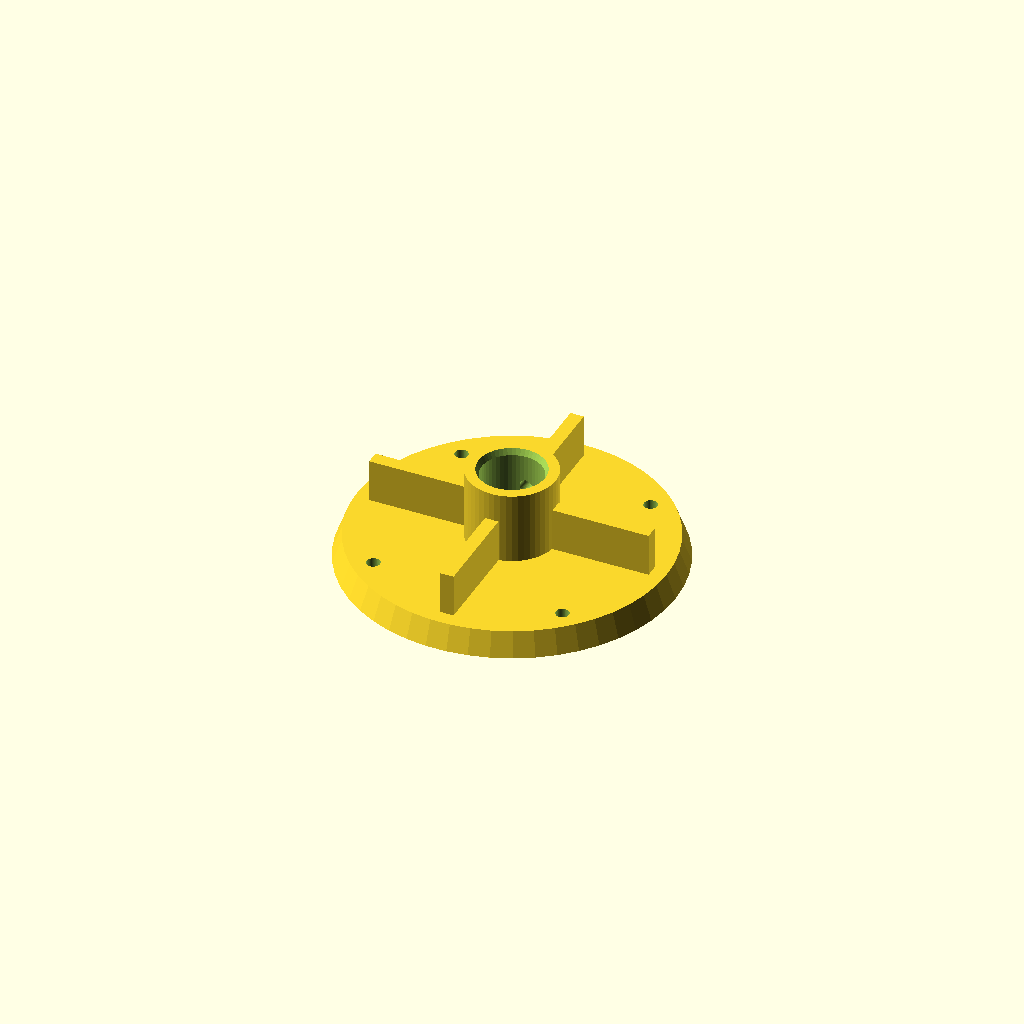
Cell 1 — every parameter at its default value.
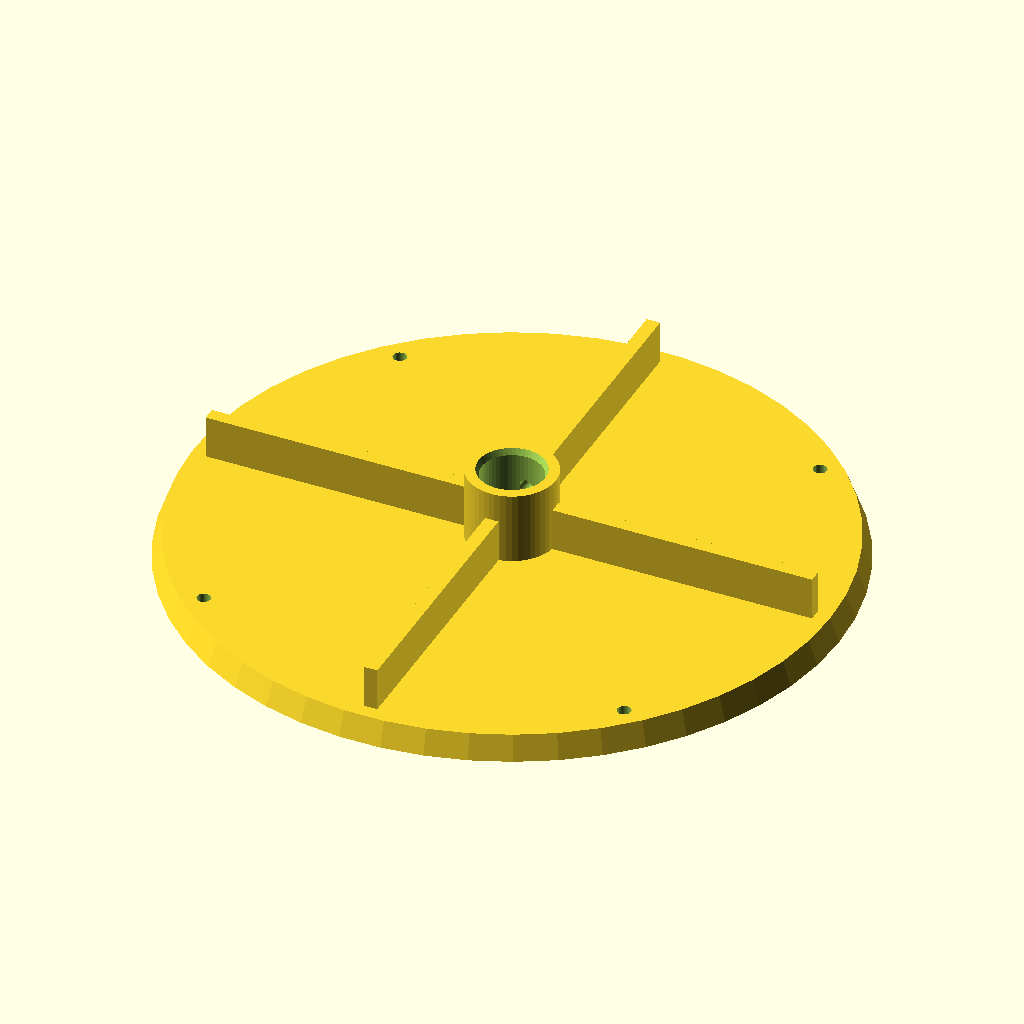
Cell 2: base_dia = 220 (everything else at default).
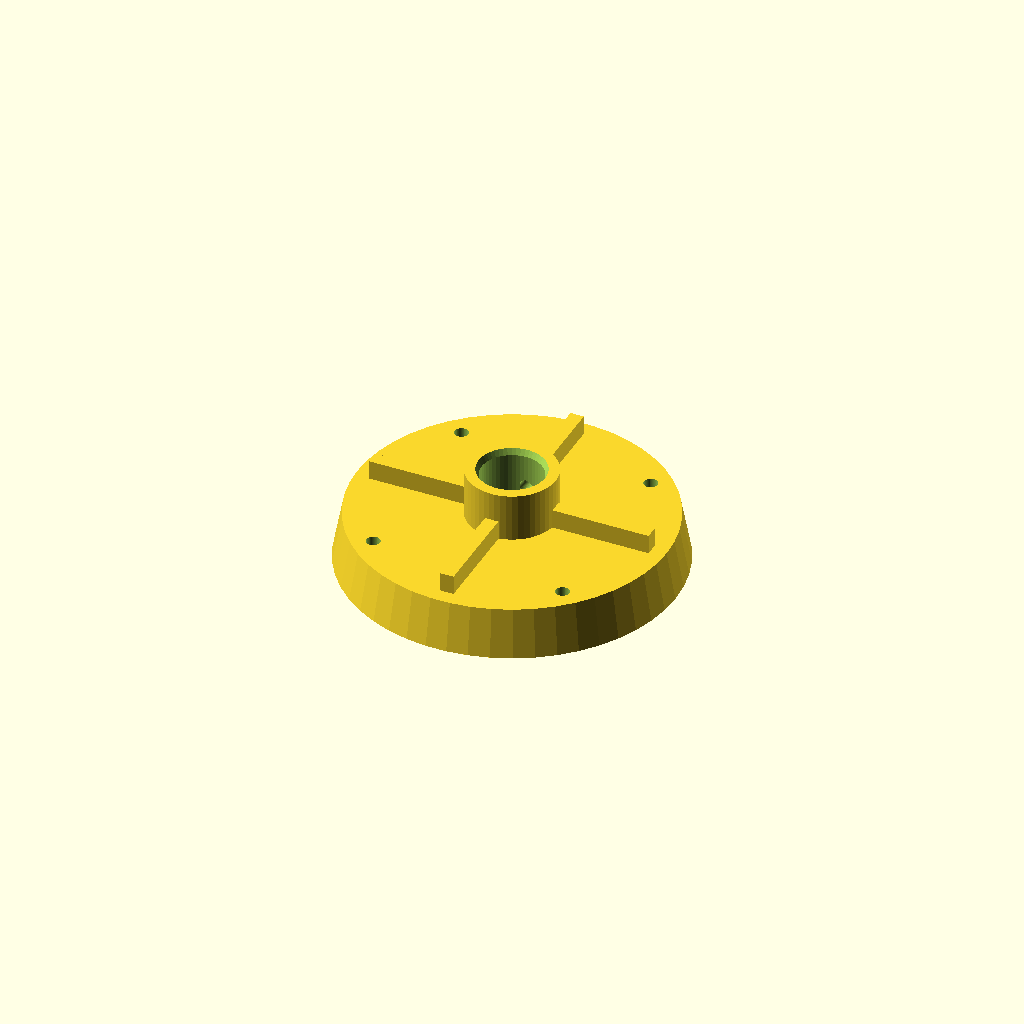
Cell 3: base_th = 16 (everything else at default).
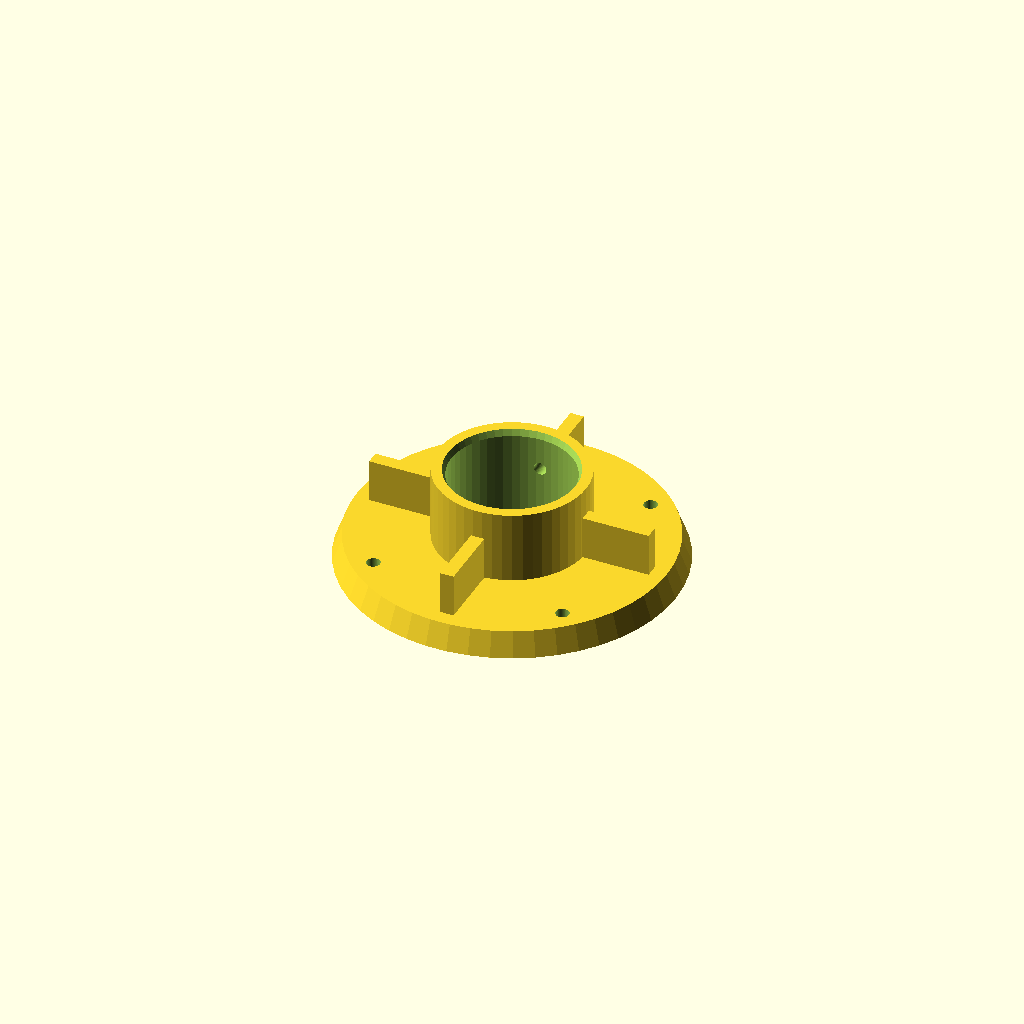
Cell 4: socket_inner_d = 40.8 (everything else at default).
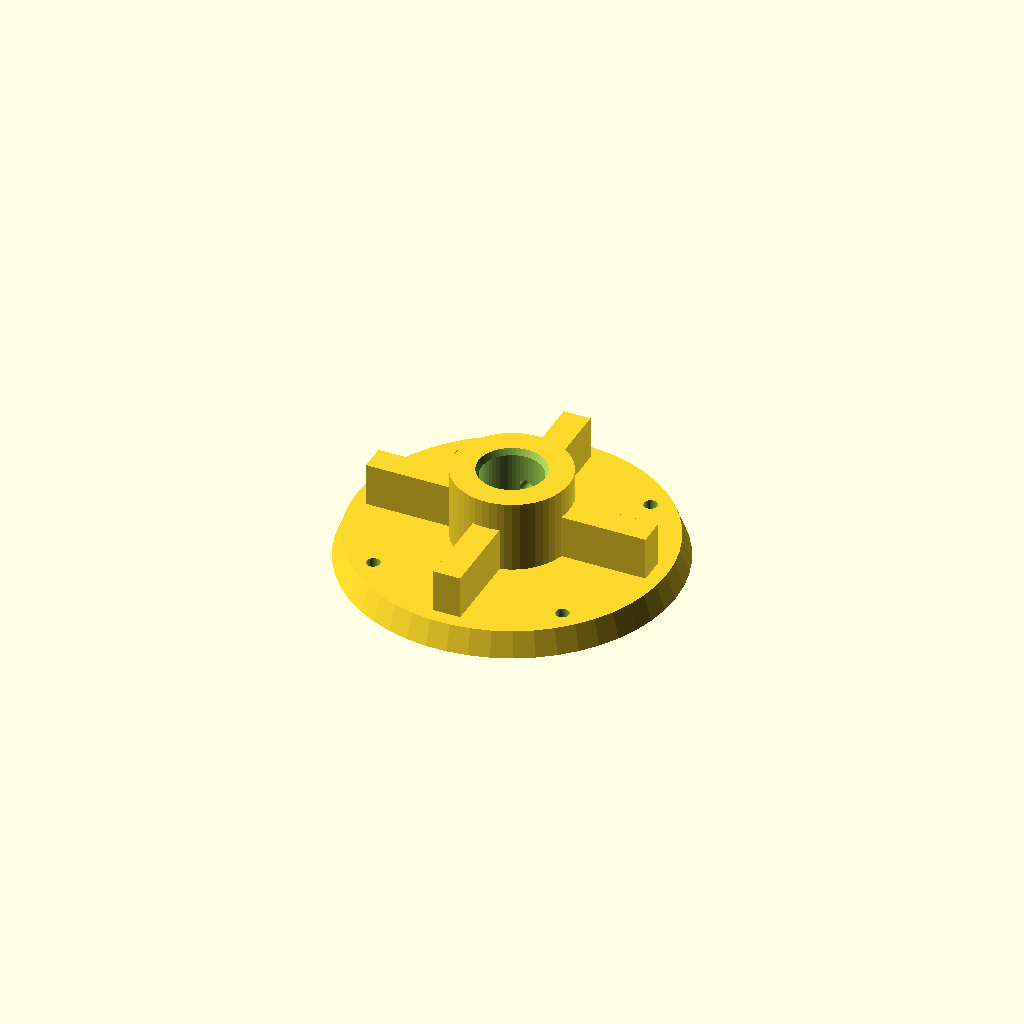
Cell 5: socket_wall = 9 (everything else at default).
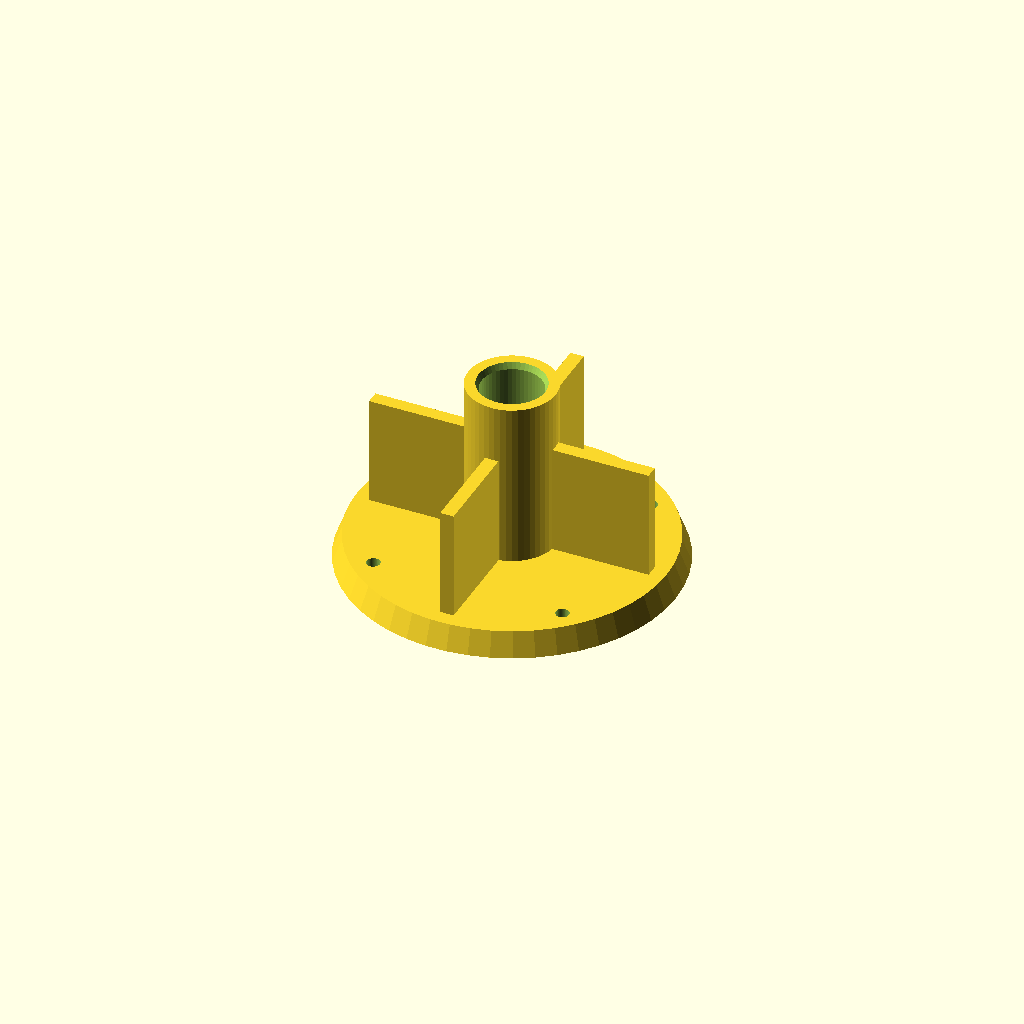
Cell 6: socket_h = 64 (everything else at default).
One fixed orthographic camera (rotation 55°, 0°, 25°; colour scheme Cornfield) for every cell.
OpenSCAD source file models/tower_base_and_stand.scad:
// ====================================================================
// Tower Base & 3D-Printable Alpine Mast Column (100% Support-Free)
// 
// Features:
// - 110mm Wide, stable holiday-styled baseplate (Z = 0)
// - 100% 3D-Printable Alpine Tower Mast Column:
//     * Sits flat on print bed at Z = 0.00 mm
//     * Lower male plug (20.0mm) drops directly into tower_base socket
//     * Upper male plug (20.0mm) plugs directly into tower_head_station_a / b
//     * Stiff cruciform ribbed / fluted pylon withstands high cable tension
//     * 12mm central hollow channel allows motor wires to pass internally
//     * Fits easily within FLSUN T1's 330mm vertical build volume
// ====================================================================

$fn = 50;

base_dia       = 110.0; // Wide footprint for stability against cable tension
base_th        = 8.0;   // Solid base thickness
socket_inner_d = 20.4;  // Fits 20.0mm mast plug or 20mm/3/4" dowel
socket_wall    = 4.5;
socket_h       = 32.0;

// 1. Sturdy Baseplate (Sits flat at Z = 0)
module tower_base() {
    difference() {
        union() {
            // Main disc with beveled edge
            cylinder(d1 = base_dia, d2 = base_dia - 6, h = base_th);
            
            // Central socket column
            cylinder(d = socket_inner_d + (socket_wall * 2), h = socket_h);
                
            // 4x Rigid support ribs
            for (a = [0 : 90 : 270]) {
                rotate([0, 0, a])
                    translate([socket_inner_d / 2, -socket_wall / 2, 0])
                        cube([base_dia / 2 - socket_inner_d / 2 - 8, socket_wall, socket_h * 0.7]);
            }
        }

        // Central socket with self-centering lead-in chamfer (starts at Z = 3)
        translate([0, 0, 3])
            cylinder(d = socket_inner_d, h = socket_h + 2);
        translate([0, 0, socket_h - 2])
            cylinder(d1 = socket_inner_d, d2 = socket_inner_d + 3.0, h = 3.0);

        // 4x Perimeter screw/mounting holes (optional hold-down screws/clamps)
        for (a = [45 : 90 : 315]) {
            rotate([0, 0, a])
                translate([base_dia / 2 - 10, 0, -1])
                    cylinder(d = 4.5, h = base_th + 4);
        }

        // Cross-pin clamp hole for socket
        translate([0, 0, socket_h * 0.6])
            rotate([90, 0, 0])
                cylinder(d = 4.2, h = socket_inner_d + 16, center = true);
    }
}

// 2. 100% 3D-Printable Alpine Mast Column
// Total height = plug_b_len (26) + column_h (180) + plug_t_len (22) = 228 mm
// Fits easily on FLSUN T1 (330mm max height).
module tower_mast(column_h = 180) {
    plug_b_len = 26.0; // Bottom tenon into base socket
    plug_t_len = 22.0; // Top tenon into head socket
    plug_d     = 20.0; // 0.4mm clearance fit into 20.4mm sockets
    collar_d   = 30.0; // Flanged stop-collar
    wire_id    = 10.0; // Internal wiring channel
    
    difference() {
        union() {
            // Lower Tenon (starts at Z = 0 flat on bed)
            cylinder(d = plug_d, h = plug_b_len);
            
            // Flanged stop collar transition (rests on top of base socket)
            translate([0, 0, plug_b_len])
                cylinder(d1 = plug_d, d2 = collar_d, h = 4.0);
            
            // Main Tower Mast Body (Tapered Alpine Pylon with stiffening ribs)
            translate([0, 0, plug_b_len + 4.0])
                cylinder(d1 = collar_d, d2 = collar_d - 4.0, h = column_h - 4.0);
                
            // 4x Structural Aerodynamic Stiffening Ribs (resist cable pull)
            for (a = [0, 90, 180, 270]) {
                rotate([0, 0, a])
                    translate([-2.0, 0, plug_b_len + 2.0])
                        hull() {
                            cube([4.0, collar_d / 2 + 5.0, 4.0]);
                            translate([0, 0, column_h - 10.0])
                                cube([4.0, collar_d / 2 + 1.0, 4.0]);
                        }
            }
            
            // Top Tenon Transition & Upper Plug (slides into station head socket)
            translate([0, 0, plug_b_len + column_h])
                cylinder(d1 = collar_d - 4.0, d2 = plug_d, h = 3.0);
            translate([0, 0, plug_b_len + column_h + 3.0])
                cylinder(d = plug_d, h = plug_t_len - 3.0);
        }
        
        // Continuous Central Wiring Conduit (hollow all the way through for Phase 2 motor wires)
        translate([0, 0, -1])
            cylinder(d = wire_id, h = plug_b_len + column_h + plug_t_len + 4);
            
        // Lower M4 Cross-Pin Hole (aligns with tower_base pin hole)
        translate([0, 0, 16.2])
            rotate([90, 0, 0])
                cylinder(d = 4.2, h = plug_d + 10, center = true);
                
        // Upper M4 Cross-Pin Hole (aligns with station head pin hole)
        translate([0, 0, plug_b_len + column_h + 12.5])
            rotate([0, 90, 0])
                cylinder(d = 4.2, h = plug_d + 10, center = true);
                
        // Decorative / Weight-reduction Diamond Windows (45° angles = support-free!)
        for (z = [plug_b_len + 25 : 30 : plug_b_len + column_h - 25]) {
            translate([0, 0, z])
                rotate([90, 0, 0])
                    rotate([0, 0, 45])
                        cube([12.0, 12.0, collar_d + 14], center = true);
        }
    }
}

// ====================================================================
// Selection
// ====================================================================
part = "base"; // "base" or "mast"

if (part == "base") {
    tower_base();
} else if (part == "mast") {
    tower_mast();
}
Parameter table extracted from the source (name, type, default, range or options):
base_dia: number, default 110
base_th: number, default 8
socket_inner_d: number, default 20.4
socket_wall: number, default 4.5
socket_h: number, default 32
